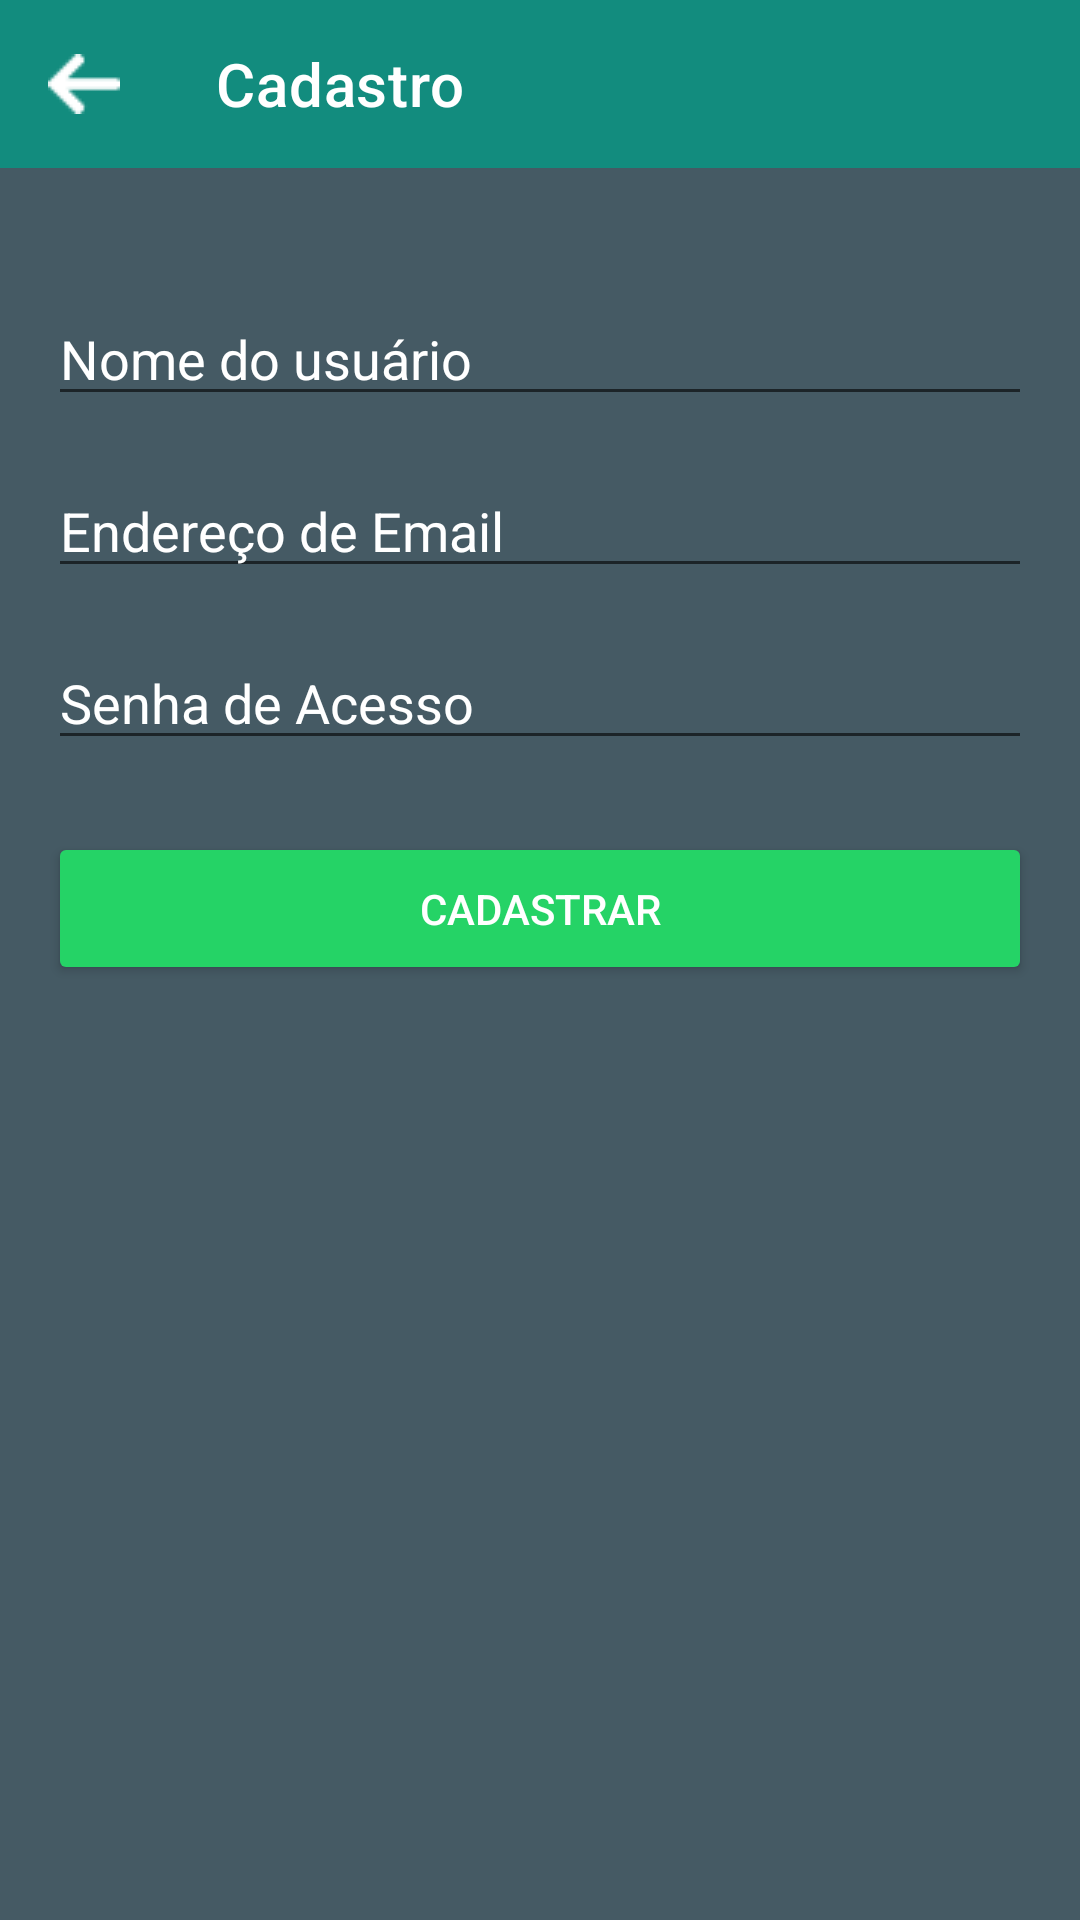

This screen was rendered from an Android layout file. Write that file and the resources it references.
<!-- AndroidManifest.xml: application theme Theme.WhatsappClone -->
<!-- res/layout/activity_cadastro.xml -->
<?xml version="1.0" encoding="utf-8"?>
<LinearLayout xmlns:android="http://schemas.android.com/apk/res/android"
    xmlns:app="http://schemas.android.com/apk/res-auto"
    xmlns:tools="http://schemas.android.com/tools"
    android:layout_width="match_parent"
    android:layout_height="match_parent"
    android:background="@color/colorPrimaryDark"
    android:orientation="vertical"
    tools:context=".CadastroActivity">

    <androidx.appcompat.widget.Toolbar
        android:id="@+id/tbCadastro"
        android:layout_width="match_parent"
        android:layout_height="wrap_content"
        android:layout_marginBottom="16dp"
        android:background="@color/colorPrimary"
        android:minHeight="?attr/actionBarSize"
        app:navigationIcon="@drawable/seta_esquerda"
        android:theme="?attr/actionBarTheme"
        app:title="@string/cadastro"/>

    <ProgressBar
        android:id="@+id/pgCadastro"
        android:layout_width="match_parent"
        android:layout_height="wrap_content"
        style="@style/Widget.AppCompat.ProgressBar.Horizontal"
        android:indeterminate="true"
        android:layout_marginTop="-7dp"
        android:layout_marginBottom="16dp"
        android:visibility="invisible"/>

    <EditText
        android:id="@+id/edtNameRegister"
        android:layout_width="match_parent"
        android:layout_height="wrap_content"
        android:layout_marginStart="16dp"
        android:layout_marginEnd="16dp"
        android:layout_marginBottom="16dp"
        android:textColor="@color/white"
        android:hint="@string/nome_do_usuario"
        android:textColorHint="@color/white"
        android:ems="10"
        android:inputType="text" />

    <EditText
        android:id="@+id/edtEmailLogin"
        android:layout_width="match_parent"
        android:layout_height="wrap_content"
        android:layout_marginStart="16dp"
        android:layout_marginEnd="16dp"
        android:layout_marginBottom="16dp"
        android:textColor="@color/white"
        android:hint="@string/endereco_de_email"
        android:textColorHint="@color/white"
        android:ems="10"
        android:inputType="textEmailAddress" />

    <EditText
        android:id="@+id/edtPasswordRegister"
        android:layout_width="match_parent"
        android:layout_height="wrap_content"
        android:layout_marginStart="16dp"
        android:layout_marginEnd="16dp"
        android:layout_marginBottom="24dp"
        android:textColor="@color/white"
        android:hint="@string/senha_de_acesso"
        android:textColorHint="@color/white"
        android:ems="10"
        android:inputType="textPassword" />

    <Button
        android:id="@+id/btnRegister"
        android:layout_width="match_parent"
        android:layout_height="wrap_content"
        android:layout_marginStart="16dp"
        android:layout_marginEnd="16dp"
        android:layout_marginBottom="16dp"
        android:padding="16dp"
        android:text="@string/cadastrar"
        android:backgroundTint="@color/colorAccent"
        android:textColor="@color/white"/>

</LinearLayout>
<!-- resources referenced by this layout -->
<resources>
  <color name="colorAccent">#25D366</color>
  <color name="colorPrimary">#128C7E</color>
  <color name="colorPrimaryDark">#455A64</color>
  <color name="white">#FFFFFFFF</color>
  <!-- drawable seta_esquerda: png bitmap (drawable, 228 bytes) -->
  <string name="cadastrar">Cadastrar</string>
  <string name="cadastro">Cadastro</string>
  <string name="endereco_de_email">Endereço de Email</string>
  <string name="nome_do_usuario">Nome do usuário</string>
  <string name="senha_de_acesso">Senha de Acesso</string>
  <style name="Theme.WhatsappClone" parent="Theme.MaterialComponents.DayNight.DarkActionBar">
          
          <item name="colorPrimary">@color/colorPrimary</item>
          <item name="colorPrimaryVariant">@color/colorPrimaryDark</item>
          <item name="colorOnPrimary">@color/white</item>
          
          <item name="colorSecondary">@color/colorAccent</item>
          <item name="colorSecondaryVariant">@color/colorAccent</item>
          <item name="colorOnSecondary">@color/white</item>
          
          <item name="android:statusBarColor" tools:targetApi="l">?attr/colorPrimary</item>
          
      </style>
</resources>
